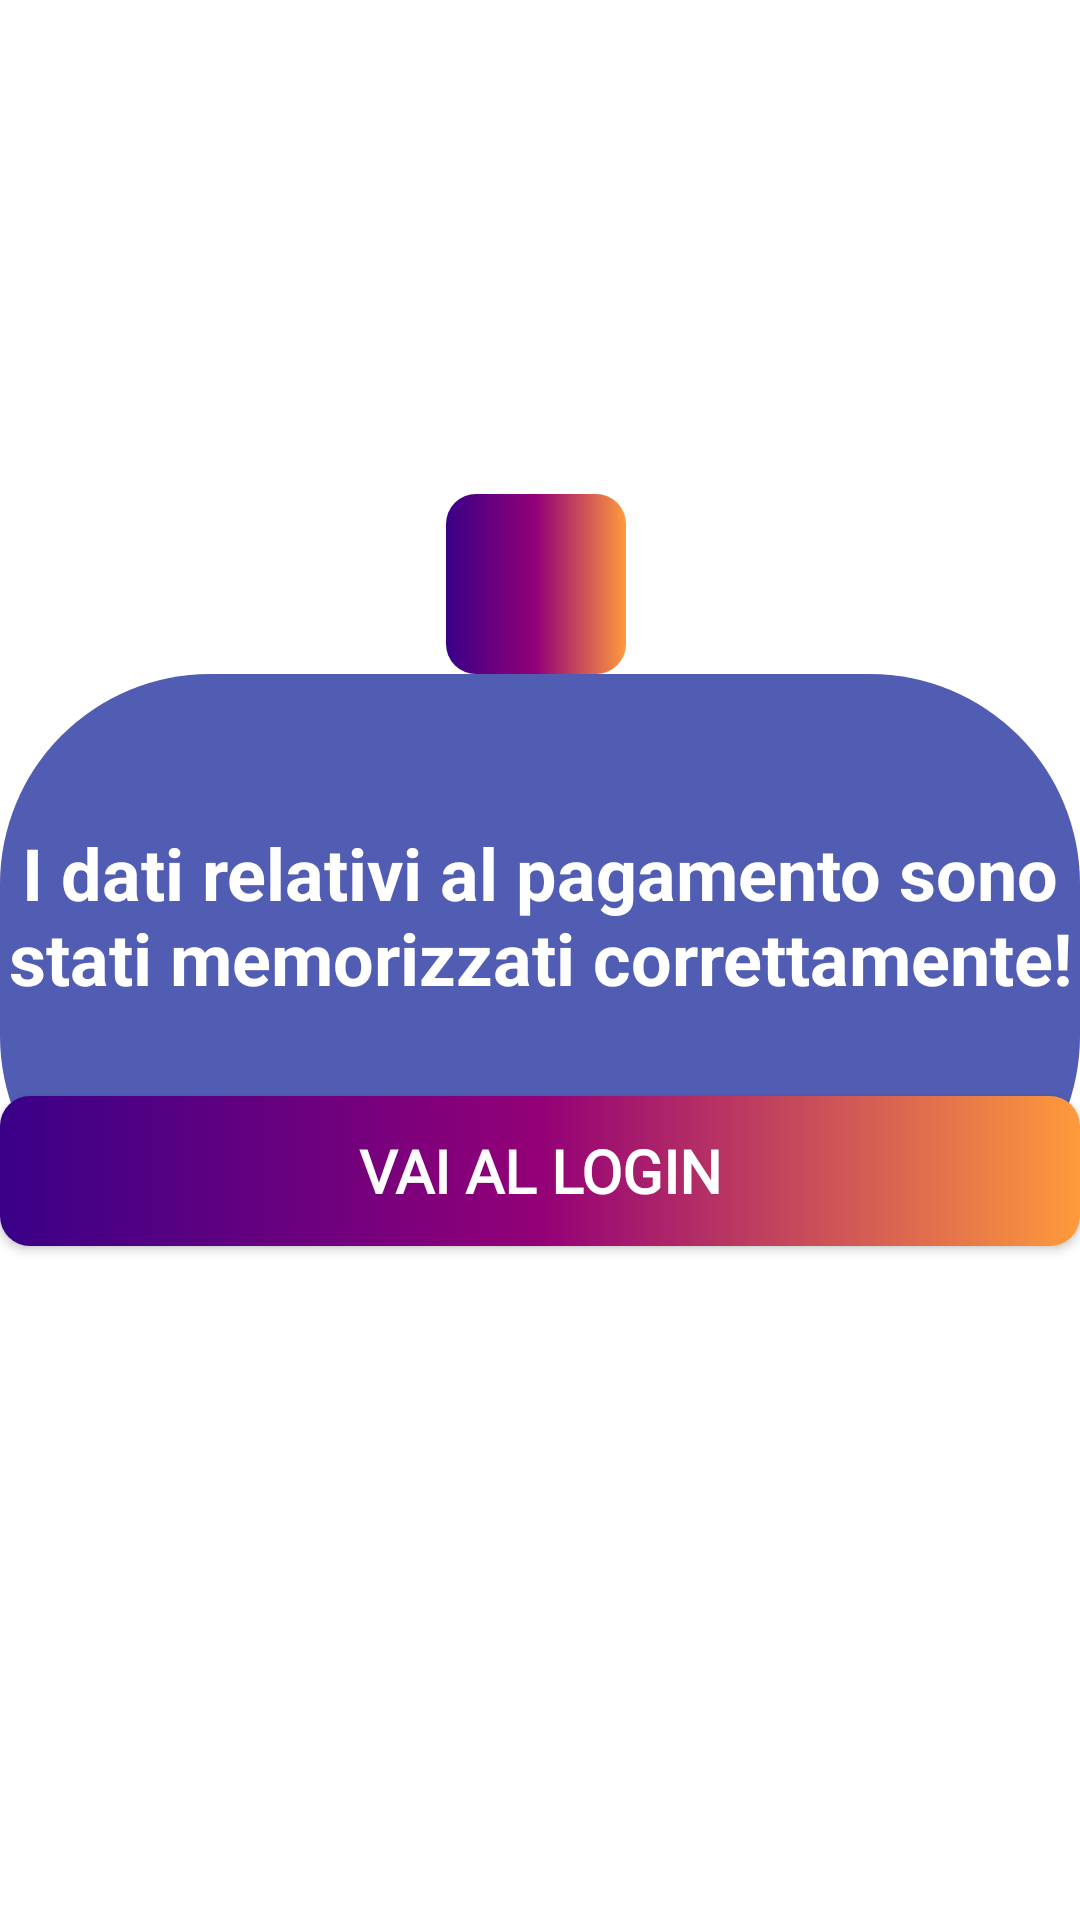

Here is an Android app screen rendered from its layout file. Give the layout XML and the strings, colors and styles it references.
<!-- AndroidManifest.xml: application theme Theme.CarGoShare -->
<!-- res/layout/dialogpagam_view.xml -->
<?xml version="1.0" encoding="utf-8"?>
<androidx.constraintlayout.widget.ConstraintLayout xmlns:android="http://schemas.android.com/apk/res/android"
    android:layout_width="match_parent"
    android:layout_height="match_parent"
    xmlns:tools="http://schemas.android.com/tools"
    xmlns:app="http://schemas.android.com/apk/res-auto">

    <LinearLayout
        android:id="@+id/firstLinear"
        android:layout_width="wrap_content"
        android:layout_height="wrap_content"
        android:layout_marginTop="50dp"
        android:layout_marginBottom="50dp"
        android:background="@drawable/background_dialog"
        app:layout_constraintStart_toStartOf="parent"
        app:layout_constraintEnd_toEndOf="parent"
        app:layout_constraintBottom_toBottomOf="parent"
        app:layout_constraintTop_toTopOf="parent"
        android:orientation="vertical"
        android:backgroundTint="#505DB3">

        <TextView
            android:layout_width="match_parent"
            android:layout_height="wrap_content"
            android:layout_marginTop="50dp"
            android:layout_marginBottom="80dp"
            android:text="@string/conferma_daticarta"
            android:textAlignment="center"
            android:textColor="@color/white"
            android:textSize="24dp"
            android:textStyle="bold" />



    </LinearLayout>

    <ImageView
        android:layout_width="60dp"
        android:layout_height="60dp"
        android:background="@drawable/button_background"
        android:padding="8dp"
        android:src="@drawable/check"
        app:layout_constraintBottom_toTopOf="@id/firstLinear"
        app:layout_constraintEnd_toEndOf="@id/firstLinear"
        app:layout_constraintHorizontal_bias="0.496"
        app:layout_constraintStart_toStartOf="@id/firstLinear"
        app:layout_constraintTop_toTopOf="parent"
        app:layout_constraintVertical_bias="1.0" />

    <androidx.appcompat.widget.AppCompatButton
        android:id="@+id/confermaPaga"
        android:layout_width="match_parent"
        android:layout_height="50dp"
        android:background="@drawable/button_background"
        android:text="@string/continua"
        android:textAllCaps="true"
        android:textColor="@color/white"
        android:textSize="20sp"
        android:fontFamily="@font/poppins"
        android:textStyle="bold"
        app:layout_constraintBottom_toBottomOf="@id/firstLinear"
        app:layout_constraintEnd_toEndOf="@id/firstLinear"
        app:layout_constraintStart_toStartOf="@id/firstLinear" />

</androidx.constraintlayout.widget.ConstraintLayout>
<!-- resources referenced by this layout -->
<resources>
  <!-- drawable background_dialog (drawable) -->
  <?xml version="1.0" encoding="utf-8"?>
  <shape xmlns:android="http://schemas.android.com/apk/res/android"
      android:shape="rectangle">
  
      <solid android:color="@color/white">
      </solid>
  
      <corners android:radius="70dp">
  
      </corners>
  </shape>
  <!-- drawable button_background (drawable) -->
  <?xml version="1.0" encoding="utf-8"?>
  <selector xmlns:android="http://schemas.android.com/apk/res/android">
      <item>
          <shape android:shape="rectangle" >
              <corners android:radius="10dp" />
              <gradient android:type="linear"
                  android:startColor="#3A0088"
                  android:centerColor="#930077"
                  android:endColor="#ff9a3c" />
          </shape>
      </item>
  
  
  </selector>
  <string name="conferma_daticarta">I dati relativi al pagamento sono stati memorizzati correttamente!</string>
  <string name="continua">Vai al login</string>
  <style name="Theme.CarGoShare" parent="Theme.MaterialComponents.DayNight.DarkActionBar">
          
          <item name="colorPrimary">@color/purple_500</item>
          <item name="colorPrimaryVariant">@color/purple_700</item>
          <item name="colorOnPrimary">@color/white</item>
          
          <item name="colorSecondary">@color/teal_200</item>
          <item name="colorSecondaryVariant">@color/teal_700</item>
          <item name="colorOnSecondary">@color/black</item>
          
          <item name="android:statusBarColor">?attr/colorPrimaryVariant</item>
          
      </style>
  <!-- not gathered from this repository: default colours our renderer supplied (Android Studio template values) -->
  <color name="purple_500">#FF6200EE</color>
  <color name="purple_700">#FF3700B3</color>
  <color name="teal_200">#FF03DAC5</color>
  <color name="teal_700">#FF018786</color>
  <color name="black">#FF000000</color>
  <color name="white">#FFFFFFFF</color>
</resources>
